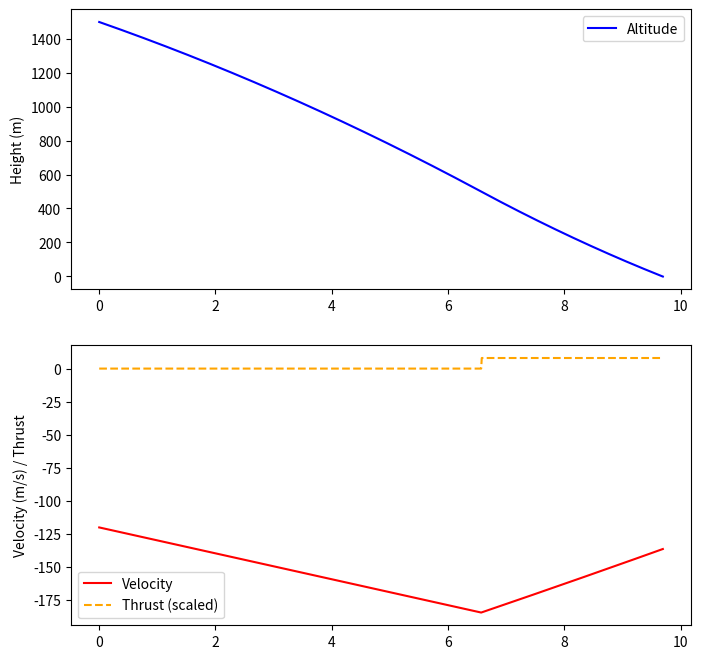

The script that saved this image:
import numpy as np
import matplotlib.pyplot as plt

class Rocket:
    def __init__(self):
        # --- FALCON 9 FT DATA (From your source) ---
        self.mass_dry = 22200.0      # kg (Inert mass)
        self.mass_fuel = 5000.0      # kg (Landing reserve estimate)
        self.height = 1500.0         # m (Starting altitude for landing burn)
        self.velocity = -120.0       # m/s (Starting downward velocity)
        self.g0 = 9.81               # m/s^2 (Standard gravity)
        self.isp = 282.0             # s (Sea-level Specific Impulse)
        self.max_thrust = 845000.0   # N (Thrust of 1 Merlin 1D engine)
        
        # Hardware Constraints
        self.min_throttle = 0.55     # 55% Minimum throttle
        self.max_throttle = 1.0      # 100% Maximum throttle

    def get_total_mass(self):
        return self.mass_dry + self.mass_fuel

class FlightComputer:
    def decide_throttle(self, height, velocity, mass):
        """
        COMPE TASK: This is where you write the controller.
        Use a PID or a Suicide Burn (Hoverslam) algorithm.
        """
        # --- SIMPLE DUMMY LOGIC FOR TESTING ---
        # (Replace this with PID logic later)
        if height < 500 and velocity < -5:
            return 0.8  # Fire at 80% thrust
        return 0.0

def run_simulation():
    rocket = Rocket()
    computer = FlightComputer()
    
    dt = 0.01  # 100Hz simulation frequency
    time = 0
    history = {'time': [], 'height': [], 'velocity': [], 'thrust': [], 'mass': []}

    print("--- F9 FT Landing Burn Started ---")
    
    while rocket.height > 0:
        # 1. READ SENSORS
        h, v, m = rocket.height, rocket.velocity, rocket.get_total_mass()
        
        # 2. COMPUTE THROTTLE (The Brain)
        raw_throttle = computer.decide_throttle(h, v, m)
        
        # 3. APPLY HARDWARE CONSTRAINTS (Merlin 1D limits)
        if raw_throttle > 0:
            # Clamp between 55% and 100%
            actual_throttle = np.clip(raw_throttle, rocket.min_throttle, rocket.max_throttle)
        else:
            actual_throttle = 0.0
            
        # 4. PHYSICS ENGINE (Newton's 2nd Law)
        thrust_force = actual_throttle * rocket.max_thrust
        
        # Fuel consumption using Isp formula: m_dot = Thrust / (g0 * Isp)
        fuel_burn_rate = thrust_force / (rocket.g0 * rocket.isp)
        if rocket.mass_fuel > 0:
            rocket.mass_fuel -= fuel_burn_rate * dt
        else:
            thrust_force = 0 # No fuel = no thrust
            
        # a = (T - mg) / m
        net_force = thrust_force - (m * rocket.g0)
        acceleration = net_force / m
        
        # Update motion
        rocket.velocity += acceleration * dt
        rocket.height += rocket.velocity * dt
        time += dt
        
        # Record data
        history['time'].append(time)
        history['height'].append(rocket.height)
        history['velocity'].append(rocket.velocity)
        history['thrust'].append(actual_throttle)
        history['mass'].append(m)

    # --- POST-FLIGHT ANALYSIS ---
    impact_v = history['velocity'][-1]
    print(f"Touchdown Time: {time:.2f}s")
    print(f"Landing Velocity: {impact_v:.2f} m/s")
    
    if abs(impact_v) < 5.0:
        print("RESULT: SUCCESSFUL LANDING! ")
    else:
        print("RESULT: Crashed -- Womp Womp")

    # Plot results
    fig, (ax1, ax2) = plt.subplots(2, 1, figsize=(8, 8))
    ax1.plot(history['time'], history['height'], color='blue', label='Altitude')
    ax1.set_ylabel("Height (m)")
    ax1.legend()
    
    ax2.plot(history['time'], history['velocity'], color='red', label='Velocity')
    ax2.plot(history['time'], [t * 10 for t in history['thrust']], '--', color='orange', label='Thrust (scaled)')
    ax2.set_ylabel("Velocity (m/s) / Thrust")
    ax2.legend()
    plt.show()

if __name__ == "__main__":
    run_simulation()
